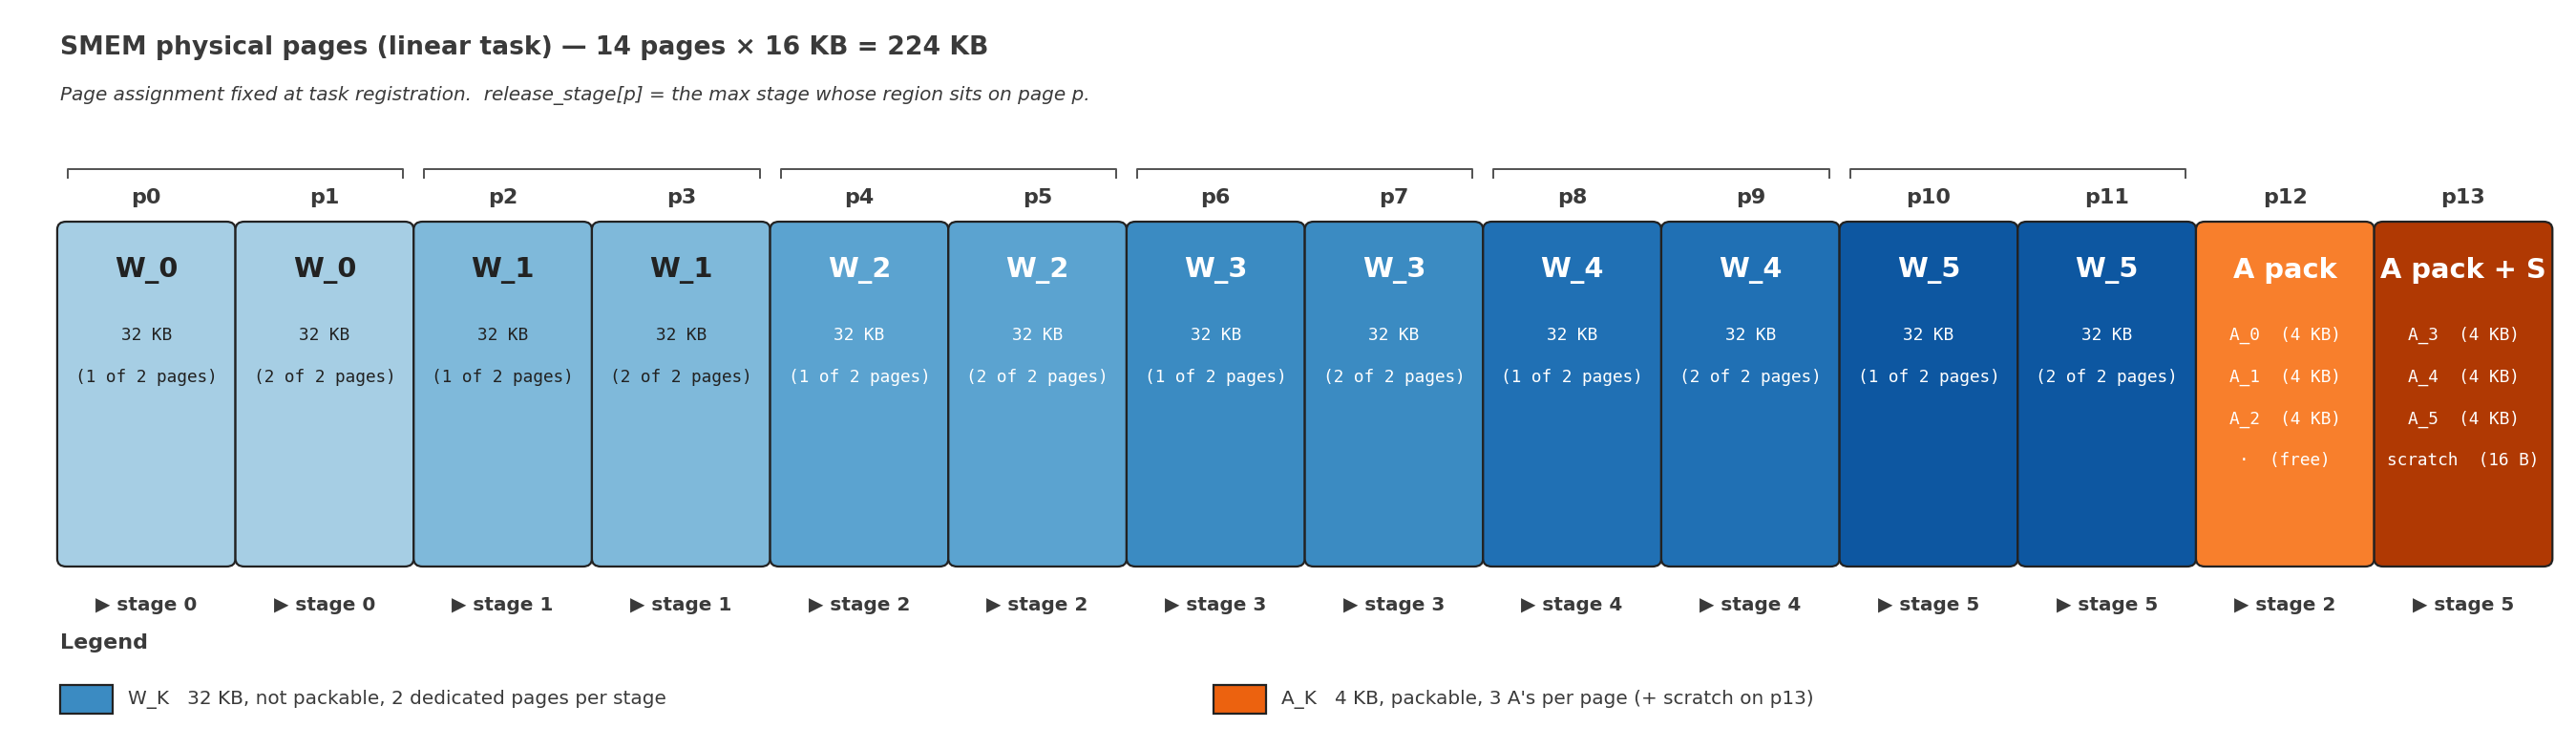

The script that saved this image:
"""Figure 2: SMEM page layout for the linear task.

14 physical pages × 16 KB. W regions own 2 pages each (not packable).
A regions pack 3 per page (sub-page packable). Scratch piggybacks.
Each page is labeled with its release_stage.
"""
import matplotlib.pyplot as plt
from matplotlib.patches import FancyBboxPatch, Rectangle

fig, ax = plt.subplots(figsize=(17, 5.0))
ax.set_xlim(0, 17)
ax.set_ylim(0, 5.5)
ax.axis("off")

def stage_color(s, base="W"):
    if base == "W":
        return plt.cm.Blues(0.35 + s * 0.10)
    return plt.cm.Oranges(0.35 + s * 0.10)

COLOR_FRAME = "#3a3a3a"
COLOR_TEXT_DARK = "#222222"
COLOR_TEXT_LIGHT = "#ffffff"

# Title
ax.text(0.3, 5.20,
        "SMEM physical pages (linear task) — 14 pages × 16 KB = 224 KB",
        fontsize=12, weight="bold", color=COLOR_FRAME)
ax.text(0.3, 4.85,
        "Page assignment fixed at task registration.  "
        "release_stage[p] = the max stage whose region sits on page p.",
        fontsize=9, color=COLOR_FRAME, style="italic")

cell_w = 1.15
cell_h = 2.6
y0 = 1.3
x0 = 0.3
gap = 0.04

def draw_page(idx, fill, label_top, sub_lines, release_stage, text_color):
    x = x0 + idx * (cell_w + gap)
    b = FancyBboxPatch(
        (x, y0), cell_w, cell_h,
        boxstyle="round,pad=0.02,rounding_size=0.06",
        linewidth=1.0, edgecolor="#222222", facecolor=fill
    )
    ax.add_patch(b)
    cx = x + cell_w / 2
    # page index above
    ax.text(cx, y0 + cell_h + 0.13, f"p{idx}",
            ha="center", va="bottom", fontsize=10, weight="bold",
            color=COLOR_FRAME)
    # main label
    ax.text(cx, y0 + cell_h - 0.35, label_top, ha="center", va="center",
            fontsize=13, weight="bold", color=text_color)
    # sub-lines (packed contents)
    for i, line in enumerate(sub_lines):
        ax.text(cx, y0 + cell_h - 0.85 - i * 0.32, line,
                ha="center", va="center", fontsize=8,
                color=text_color, family="monospace")
    # release_stage below the cell, compact
    ax.text(cx, y0 - 0.25, f"▶ stage {release_stage}",
            ha="center", va="top", fontsize=9,
            color=COLOR_FRAME, weight="bold")

# W pages — paired by stage
for stage in range(6):
    for off in (0, 1):
        idx = 2 * stage + off
        col = stage_color(stage, "W")
        text_col = COLOR_TEXT_DARK if stage < 2 else COLOR_TEXT_LIGHT
        draw_page(
            idx,
            fill=col,
            label_top=f"W_{stage}",
            sub_lines=["32 KB", "(1 of 2 pages)"] if off == 0 else ["32 KB", "(2 of 2 pages)"],
            release_stage=stage,
            text_color=text_col
        )

# Bracket annotation for each W pair
for stage in range(6):
    x_left = x0 + (2 * stage) * (cell_w + gap)
    x_right = x_left + 2 * cell_w + gap
    by = y0 + cell_h + 0.42
    ax.plot([x_left + 0.05, x_left + 0.05, x_right - 0.05, x_right - 0.05],
            [by - 0.06, by, by, by - 0.06],
            color="#555555", linewidth=0.9)

# A pages: 2 packed pages
a_packing = {
    12: [("A_0", "4 KB"), ("A_1", "4 KB"), ("A_2", "4 KB"), ("·", "free")],
    13: [("A_3", "4 KB"), ("A_4", "4 KB"), ("A_5", "4 KB"), ("scratch", "16 B")],
}
a_release = {12: 2, 13: 5}

for page in (12, 13):
    sub = [f"{n}  ({sz})" for n, sz in a_packing[page]]
    draw_page(
        page,
        fill=stage_color(a_release[page], "A"),
        label_top="A pack" + (" + S" if page == 13 else ""),
        sub_lines=sub,
        release_stage=a_release[page],
        text_color=COLOR_TEXT_LIGHT
    )

# Legend
legend_y = 0.50
ax.text(0.3, legend_y + 0.15, "Legend",
        fontsize=10, weight="bold", color=COLOR_FRAME)
ax.add_patch(Rectangle((0.3, legend_y - 0.35), 0.35, 0.22,
                       facecolor=stage_color(3, "W"), edgecolor="#222222"))
ax.text(0.75, legend_y - 0.24,
        "W_K   32 KB, not packable, 2 dedicated pages per stage",
        fontsize=9, color=COLOR_FRAME, va="center")
ax.add_patch(Rectangle((8.0, legend_y - 0.35), 0.35, 0.22,
                       facecolor=stage_color(3, "A"), edgecolor="#222222"))
ax.text(8.45, legend_y - 0.24,
        "A_K   4 KB, packable, 3 A's per page (+ scratch on p13)",
        fontsize=9, color=COLOR_FRAME, va="center")

plt.tight_layout()
out = "/home/xinhaoc/mirage-refactor/docs/mpk/figures/fig2_smem_layout.png"
plt.savefig(out, dpi=160, bbox_inches="tight", facecolor="white")
print(f"saved {out}")
